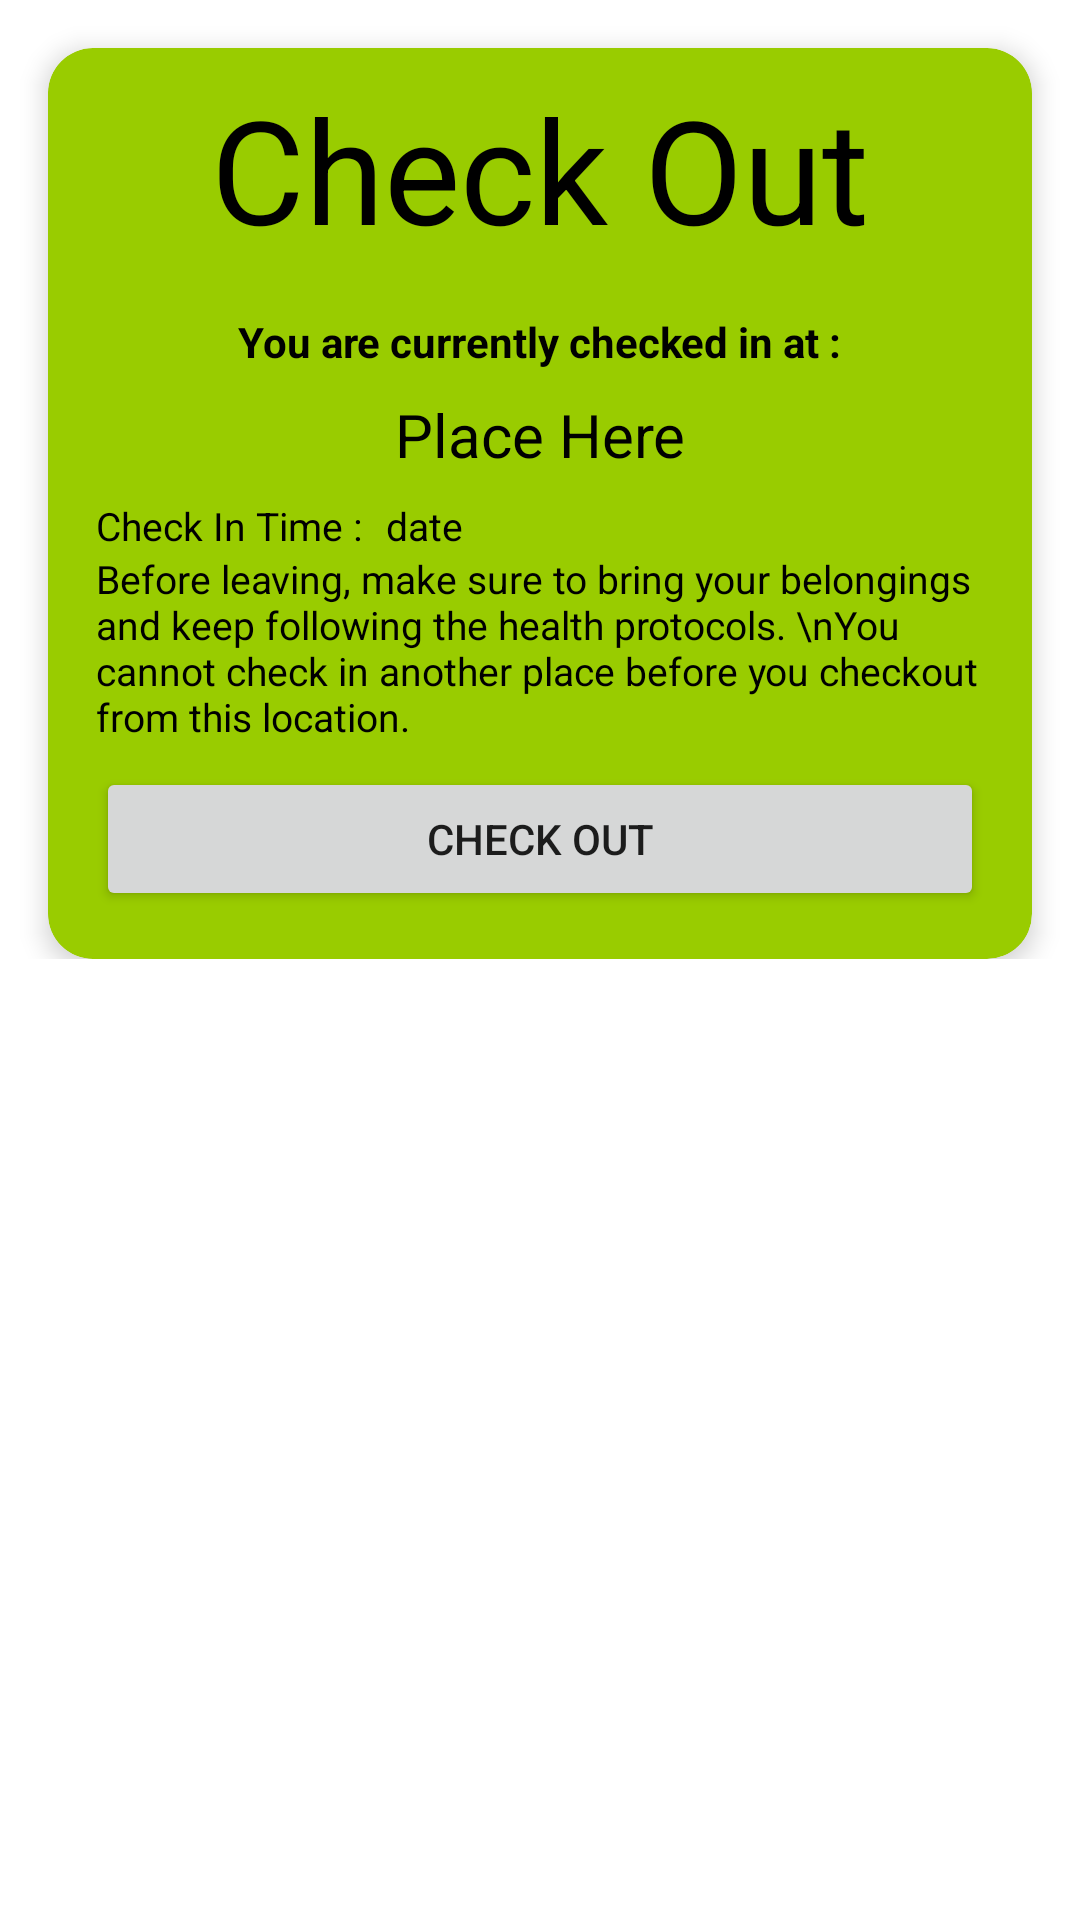

This screen was rendered from an Android layout file. Write that file and the resources it references.
<!-- AndroidManifest.xml: application theme Theme.ProtectCare04 -->
<!-- res/layout/fragment_check_out.xml -->
<?xml version="1.0" encoding="utf-8"?>
<FrameLayout xmlns:android="http://schemas.android.com/apk/res/android"
    xmlns:app="http://schemas.android.com/apk/res-auto"
    xmlns:tools="http://schemas.android.com/tools"
    android:layout_width="match_parent"
    android:layout_height="match_parent"
    android:background="?android:windowBackground"
    tools:context=".CheckOutFragment">

    <androidx.constraintlayout.widget.ConstraintLayout
        android:layout_width="match_parent"
        android:layout_height="wrap_content">

        <androidx.cardview.widget.CardView
            android:id="@+id/cardCheckOut"
            android:layout_width="0dp"
            android:layout_height="wrap_content"
            android:layout_marginStart="16dp"
            android:layout_marginTop="16dp"
            android:layout_marginEnd="16dp"
            app:cardBackgroundColor="@android:color/holo_green_light"
            app:cardCornerRadius="15dp"
            app:cardElevation="5dp"
            app:layout_constraintEnd_toEndOf="parent"
            app:layout_constraintStart_toStartOf="parent"
            app:layout_constraintTop_toTopOf="parent">

            <androidx.constraintlayout.widget.ConstraintLayout
                android:layout_width="match_parent"
                android:layout_height="match_parent">

                <TextView
                    android:id="@+id/textViewTitleOut"
                    android:layout_width="wrap_content"
                    android:layout_height="wrap_content"
                    android:layout_marginStart="16dp"
                    android:layout_marginTop="8dp"
                    android:layout_marginEnd="16dp"
                    android:text="Check Out"
                    android:textAppearance="@style/Header1"
                    app:layout_constraintEnd_toEndOf="parent"
                    app:layout_constraintStart_toStartOf="parent"
                    app:layout_constraintTop_toTopOf="parent" />

                <TextView
                    android:id="@+id/textView13"
                    android:layout_width="wrap_content"
                    android:layout_height="wrap_content"
                    android:layout_marginTop="16dp"
                    android:text="You are currently checked in at :"
                    android:textAppearance="@style/SubHeader"
                    app:layout_constraintEnd_toEndOf="parent"
                    app:layout_constraintStart_toStartOf="parent"
                    app:layout_constraintTop_toBottomOf="@+id/textViewTitleOut" />

                <TextView
                    android:id="@+id/textViewPlaceOut"
                    android:layout_width="0dp"
                    android:layout_height="wrap_content"
                    android:layout_marginTop="8dp"
                    android:text="Place Here"
                    android:textAlignment="center"
                    android:textAppearance="@style/SubHeader2"
                    android:textSize="20sp"
                    app:layout_constraintEnd_toEndOf="@+id/textView13"
                    app:layout_constraintStart_toStartOf="@+id/textView13"
                    app:layout_constraintTop_toBottomOf="@+id/textView13" />

                <TextView
                    android:id="@+id/textView15"
                    android:layout_width="wrap_content"
                    android:layout_height="wrap_content"
                    android:layout_marginStart="16dp"
                    android:layout_marginTop="8dp"
                    android:text="Check In Time :"
                    android:textAppearance="@style/Body2"
                    app:layout_constraintStart_toStartOf="parent"
                    app:layout_constraintTop_toBottomOf="@+id/textViewPlaceOut" />

                <TextView
                    android:id="@+id/textViewDateTime"
                    android:layout_width="wrap_content"
                    android:layout_height="wrap_content"
                    android:layout_marginStart="8dp"
                    android:text="date"
                    android:textAppearance="@style/Body2"
                    app:layout_constraintStart_toEndOf="@+id/textView15"
                    app:layout_constraintTop_toTopOf="@+id/textView15" />

                <TextView
                    android:id="@+id/textView17"
                    android:layout_width="0dp"
                    android:layout_height="wrap_content"
                    android:layout_marginStart="16dp"
                    android:layout_marginEnd="16dp"
                    android:text="Before leaving, make sure to bring your belongings and keep following the health protocols. \nYou cannot check in another place before you checkout from this location. "
                    android:textAppearance="@style/Body2"
                    app:layout_constraintEnd_toEndOf="parent"
                    app:layout_constraintStart_toStartOf="parent"
                    app:layout_constraintTop_toBottomOf="@+id/textView15" />

                <Button
                    android:id="@+id/buttonCheckOut"
                    android:layout_width="0dp"
                    android:layout_height="wrap_content"
                    android:layout_marginTop="8dp"
                    android:layout_marginBottom="16dp"
                    android:text="Check Out"
                    app:layout_constraintBottom_toBottomOf="parent"
                    app:layout_constraintEnd_toEndOf="@+id/textView17"
                    app:layout_constraintStart_toStartOf="@+id/textView17"
                    app:layout_constraintTop_toBottomOf="@+id/textView17" />

            </androidx.constraintlayout.widget.ConstraintLayout>
        </androidx.cardview.widget.CardView>

    </androidx.constraintlayout.widget.ConstraintLayout>
</FrameLayout>
<!-- resources referenced by this layout -->
<resources>
  <style name="Body2">
          <item name="fontFamily">@font/merriweather</item>
          <item name="android:textSize">13sp</item>
      </style>
  <style name="Header1">
          <item name="fontFamily">@font/fira_sans_bold</item>
          <item name="android:textSize">48sp</item>
      </style>
  <style name="SubHeader">
          <item name="fontFamily">@font/merriweather</item>
          <item name="android:textStyle">bold</item>
          <item name="android:textSize">14sp</item>
      </style>
  <style name="SubHeader2">
          <item name="fontFamily">@font/fira_sans_bold</item>
          <item name="android:textSize">20dp</item>
      </style>
  <style name="Theme.ProtectCare04" parent="Theme.MaterialComponents.DayNight.DarkActionBar">
          
          <item name="colorPrimary">@color/blue_primary</item>
          <item name="colorPrimaryVariant">@color/blue_info</item>
          <item name="colorOnPrimary">@color/white</item>
          
          <item name="colorSecondary">@color/blue_class</item>
          <item name="colorSecondaryVariant">@color/blue_class</item>
          <item name="colorOnSecondary">@color/black</item>
          
          <item name="android:statusBarColor" tools:targetApi="l">?attr/colorPrimaryVariant</item>
          
          <item name="android:colorBackground">@color/white</item>
      </style>
  <color name="blue_primary">#0D6EFD</color>
  <color name="blue_info">#0DCAF0</color>
  <color name="white">#FFFFFFFF</color>
  <color name="blue_class">#4285F4</color>
  <color name="black">#FF000000</color>
</resources>
